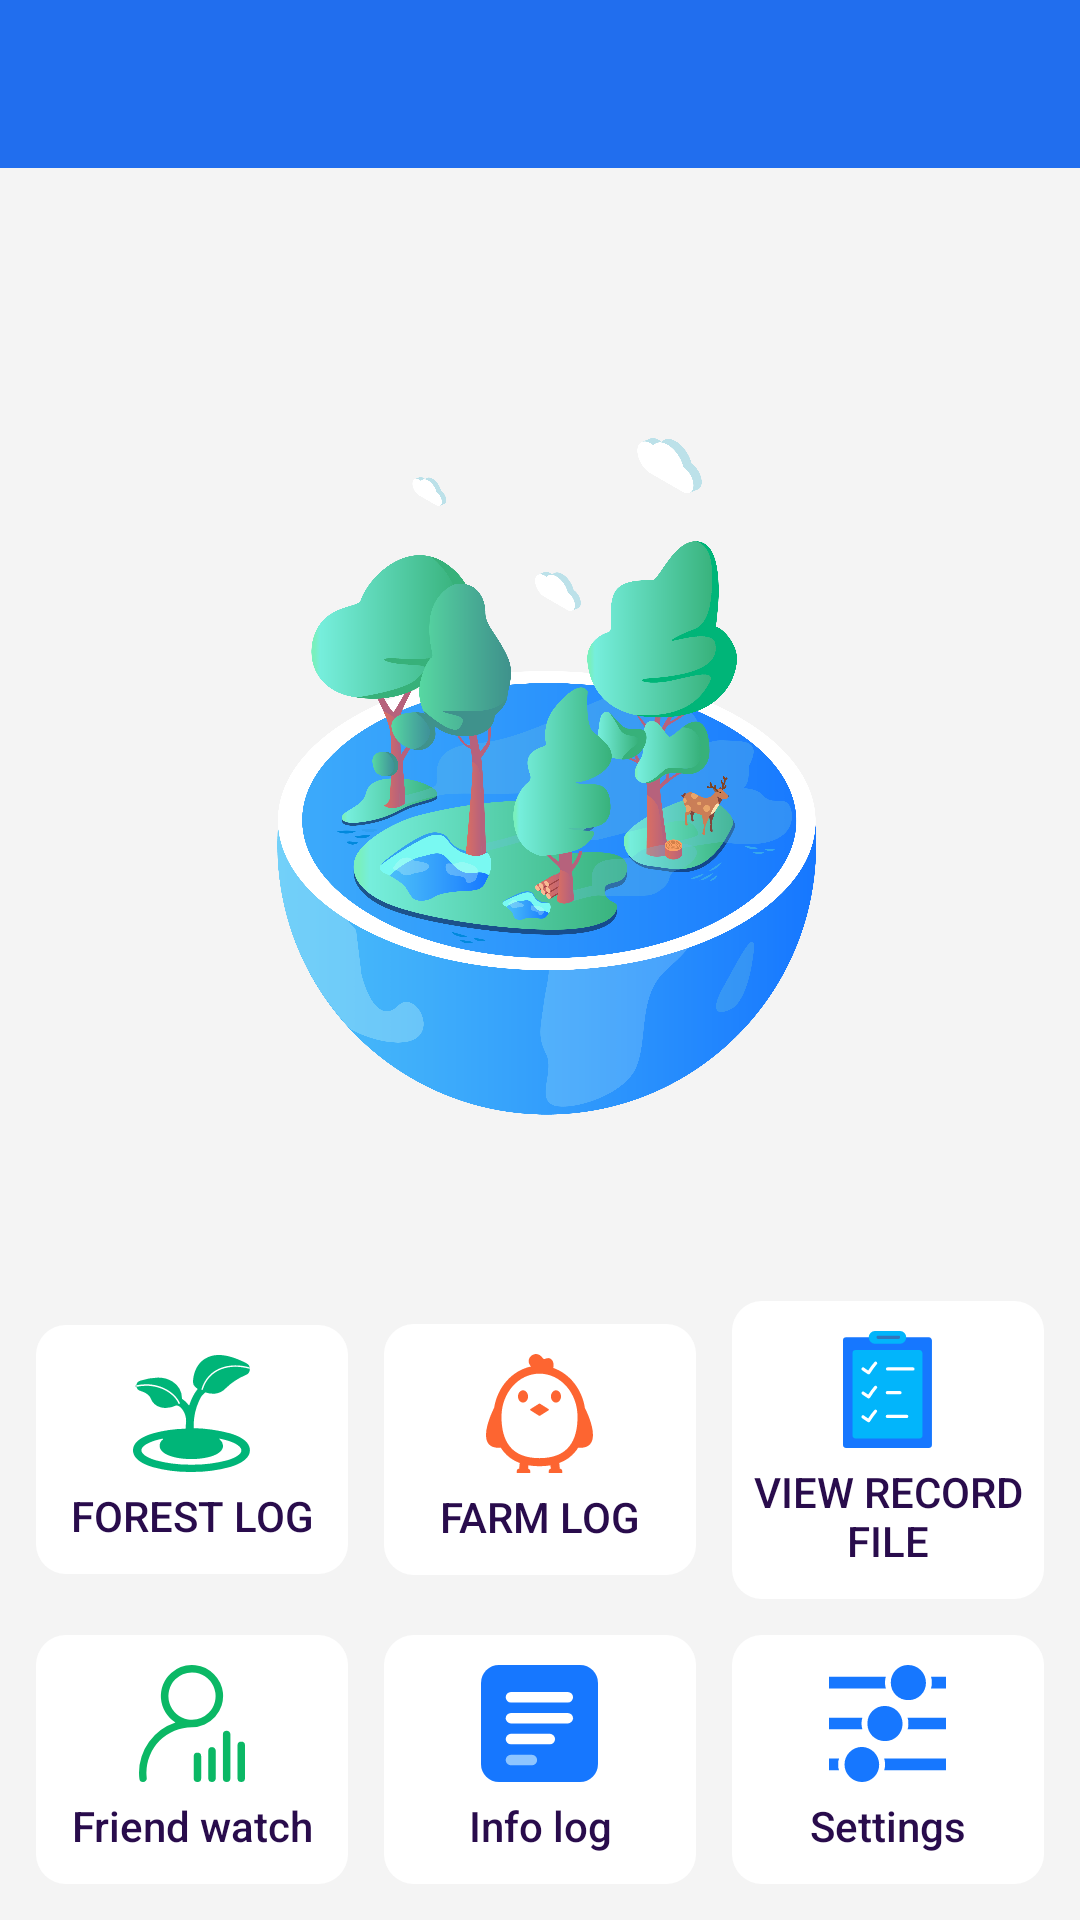

Android layout source for this screen:
<!-- AndroidManifest.xml: application theme AppTheme -->
<!-- res/layout/activity_main.xml -->
<?xml version="1.0" encoding="utf-8"?>
<LinearLayout android:orientation="vertical" android:layout_width="fill_parent" android:layout_height="fill_parent"
  xmlns:android="http://schemas.android.com/apk/res/android" xmlns:app="http://schemas.android.com/apk/res-auto">
    <include layout="@layout/base_title" />
    <LinearLayout android:gravity="center_horizontal" android:orientation="vertical" android:background="@color/background" android:padding="6.0dip" android:layout_width="fill_parent" android:layout_height="wrap_content">
        <TextView android:textAppearance="?android:textAppearanceSmall" android:textColor="#ff000000" android:gravity="center" android:id="@id/tv_statistics" android:layout_width="wrap_content" android:layout_height="wrap_content" android:layout_marginTop="15.0dip" android:lineSpacingMultiplier="1.5" />
        <ImageView android:gravity="center" android:id="@id/btn_test" android:layout_width="fill_parent" android:layout_height="0.0dip" android:layout_margin="50.0dip" android:scaleType="centerInside" android:layout_weight="1.0" android:onClick="onClick" android:contentDescription="@string/the_image_of_main" app:srcCompat="@drawable/main" />
        <LinearLayout android:gravity="center" android:layout_gravity="bottom" android:orientation="horizontal" android:id="@id/lyt_bottom1" android:layout_width="fill_parent" android:layout_height="wrap_content" android:baselineAligned="false">
            <Button android:textSize="14.0sp" android:textColor="@color/main_button_text" android:gravity="center" android:orientation="vertical" android:id="@id/btn_forest_log" android:background="@drawable/button_main" android:paddingTop="10.0dip" android:paddingBottom="10.0dip" android:layout_width="fill_parent" android:layout_height="wrap_content" android:layout_margin="6.0dip" android:text="@string/forest_log" android:drawableTop="@drawable/forest" android:drawablePadding="5.0dip" android:layout_weight="1.0" android:onClick="onClick" android:textAlignment="gravity" style="@android:style/Widget.DeviceDefault.Button.Borderless" />
            <Button android:textSize="14.0sp" android:textColor="@color/main_button_text" android:gravity="center" android:orientation="vertical" android:id="@id/btn_farm_log" android:background="@drawable/button_main" android:paddingTop="10.0dip" android:paddingBottom="10.0dip" android:layout_width="fill_parent" android:layout_height="wrap_content" android:layout_margin="6.0dip" android:text="@string/farm_log" android:drawableTop="@drawable/farm" android:drawablePadding="5.0dip" android:layout_weight="1.0" android:onClick="onClick" android:textAlignment="gravity" style="@android:style/Widget.DeviceDefault.Button.Borderless" />
            <Button android:textSize="14.0sp" android:textColor="@color/main_button_text" android:gravity="center" android:orientation="vertical" android:id="@id/btn_other_log" android:background="@drawable/button_main" android:paddingTop="10.0dip" android:paddingBottom="10.0dip" android:layout_width="fill_parent" android:layout_height="wrap_content" android:layout_margin="6.0dip" android:text="@string/view_record_file" android:drawableTop="@drawable/other" android:drawablePadding="5.0dip" android:layout_weight="1.0" android:onClick="onClick" android:textAlignment="gravity" style="@android:style/Widget.DeviceDefault.Button.Borderless" />
        </LinearLayout>
        <LinearLayout android:gravity="center" android:layout_gravity="bottom" android:orientation="horizontal" android:id="@id/lyt_bottom2" android:layout_width="fill_parent" android:layout_height="wrap_content" android:baselineAligned="false">
            <Button android:textSize="14.0sp" android:textColor="@color/main_button_text" android:gravity="center" android:orientation="vertical" android:id="@id/btn_friend_watch" android:background="@drawable/button_main" android:paddingTop="10.0dip" android:paddingBottom="10.0dip" android:layout_width="fill_parent" android:layout_height="wrap_content" android:layout_margin="6.0dip" android:text="@string/friend_watch" android:drawableTop="@drawable/friend" android:drawablePadding="5.0dip" android:layout_weight="1.0" android:onClick="onClick" android:textAllCaps="false" android:textAlignment="gravity" style="@android:style/Widget.DeviceDefault.Button.Borderless" />
            <Button android:textSize="14.0sp" android:textColor="@color/main_button_text" android:gravity="center" android:orientation="vertical" android:id="@id/btn_info_log" android:background="@drawable/button_main" android:paddingTop="10.0dip" android:paddingBottom="10.0dip" android:layout_width="fill_parent" android:layout_height="wrap_content" android:layout_margin="6.0dip" android:text="@string/info_log" android:drawableTop="@drawable/info_log" android:drawablePadding="5.0dip" android:layout_weight="1.0" android:onClick="onClick" android:textAllCaps="false" android:textAlignment="gravity" style="@android:style/Widget.DeviceDefault.Button.Borderless" />
            <Button android:textSize="14.0sp" android:textColor="@color/main_button_text" android:gravity="center" android:orientation="vertical" android:id="@id/btn_settings" android:background="@drawable/button_main" android:paddingTop="10.0dip" android:paddingBottom="10.0dip" android:layout_width="fill_parent" android:layout_height="wrap_content" android:layout_margin="6.0dip" android:text="@string/settings" android:drawableTop="@drawable/setting" android:drawablePadding="5.0dip" android:layout_weight="1.0" android:onClick="onClick" android:textAllCaps="false" android:textAlignment="gravity" style="@android:style/Widget.DeviceDefault.Button.Borderless" />
        </LinearLayout>
    </LinearLayout>
</LinearLayout>
<!-- res/layout/base_title.xml (included above) -->
<?xml version="1.0" encoding="utf-8"?>
<androidx.appcompat.widget.Toolbar android:theme="@style/MenuTheme" android:id="@id/x_toolbar" android:background="@color/colorPrimary" android:layout_width="fill_parent" android:layout_height="wrap_content"
  xmlns:android="http://schemas.android.com/apk/res/android" xmlns:app="http://schemas.android.com/apk/res-auto" />
<!-- resources referenced by this layout -->
<resources>
  <color name="background">#fff4f4f4</color>
  <color name="colorPrimary">#ff216eee</color>
  <color name="main_button_text">#ff290c4c</color>
  <string name="farm_log">Farm log</string>
  <string name="forest_log">Forest log</string>
  <string name="friend_watch">Friend watch</string>
  <string name="info_log">Info log</string>
  <string name="settings">Settings</string>
  <string name="the_image_of_main">The image of main</string>
  <string name="view_record_file">View record file</string>
  <color name="main_button_pressed">#ffffebcd</color>
  <color name="main_button">#ffffffff</color>
  <color name="textColorPrimary">#ffffffff</color>
  <style name="Theme.AppCompat.Light" parent="@style/Base.Theme.AppCompat.Light" />
  <style name="Base.Theme.AppCompat.Light" parent="@style/Base.V21.Theme.AppCompat.Light" />
  <style name="Platform.AppCompat.Light" parent="@style/Platform.V21.AppCompat.Light" />
  <dimen name="abc_action_bar_default_height_material">56.0dip</dimen>
  <style name="Widget.AppCompat.Light.ActionButton" parent="@style/Widget.AppCompat.ActionButton" />
  <style name="Widget.AppCompat.ActionMode" parent="@style/Base.Widget.AppCompat.ActionMode" />
  <style name="AlertDialog.AppCompat.Light" parent="@style/Base.AlertDialog.AppCompat.Light" />
  <style name="Widget.AppCompat.ButtonBar" parent="@style/Base.Widget.AppCompat.ButtonBar" />
  <style name="Widget.AppCompat.Button" parent="@style/Base.Widget.AppCompat.Button" />
  <style name="Widget.AppCompat.Button.Small" parent="@style/Base.Widget.AppCompat.Button.Small" />
  <color name="accent_material_light">@color/material_deep_teal_500</color>
  <color name="background_floating_material_light">@android:color/white</color>
  <color name="button_material_light">#ffd6d7d7</color>
  <color name="ripple_material_light">#1f000000</color>
  <color name="error_color_material_light">#ffff5722</color>
  <color name="primary_material_light">@color/material_grey_100</color>
  <color name="primary_dark_material_light">@color/material_grey_600</color>
  <dimen name="abc_dialog_corner_radius_material">2.0dip</dimen>
  <dimen name="abc_dialog_padding_material">24.0dip</dimen>
  <style name="ThemeOverlay.AppCompat.Dialog" parent="@style/Base.ThemeOverlay.AppCompat.Dialog" />
  <style name="Widget.AppCompat.EditText" parent="@style/Base.Widget.AppCompat.EditText" />
  <style name="Widget.AppCompat.ImageButton" parent="@style/Base.Widget.AppCompat.ImageButton" />
  <style name="Widget.AppCompat.ListMenuView" parent="@style/Base.Widget.AppCompat.ListMenuView" />
  <item type="dimen" name="abc_list_item_padding_horizontal_material">@dimen/abc_action_bar_content_inset_material</item>
  <style name="Theme.AppCompat.CompactMenu" parent="@style/Base.Theme.AppCompat.CompactMenu" />
  <dimen name="abc_panel_menu_list_width">296.0dip</dimen>
  <style name="Widget.AppCompat.RatingBar" parent="@style/Base.Widget.AppCompat.RatingBar" />
  <style name="Widget.AppCompat.Light.SearchView" parent="@style/Widget.AppCompat.SearchView" />
  <style name="Widget.AppCompat.SeekBar" parent="@style/Base.Widget.AppCompat.SeekBar" />
  <style name="Widget.AppCompat.Spinner" parent="@style/Base.Widget.AppCompat.Spinner" />
  <style name="Widget.AppCompat.Toolbar" parent="@style/Base.Widget.AppCompat.Toolbar" />
  <color name="foreground_material_dark">@android:color/white</color>
  <style name="Widget.AppCompat.ActionButton" parent="@style/Base.Widget.AppCompat.ActionButton" />
  <style name="Base.AlertDialog.AppCompat.Light" parent="@style/Base.AlertDialog.AppCompat" />
  <style name="Base.Widget.AppCompat.ButtonBar" parent="@android:style/Widget.Material.ButtonBar" />
  <style name="Base.Widget.AppCompat.Button" parent="@android:style/Widget.Material.Button" />
  <color name="material_deep_teal_500">#ff009688</color>
  <color name="material_grey_100">#fff5f5f5</color>
  <color name="material_grey_600">#ff757575</color>
  <dimen name="abc_action_bar_content_inset_material">16.0dip</dimen>
</resources>
